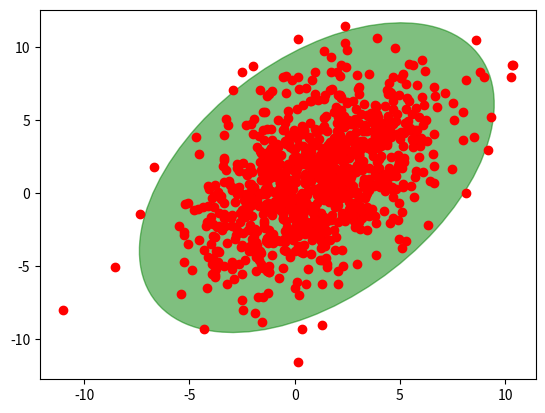

The matplotlib source for this figure:
import numpy as np

import matplotlib.pyplot as plt
from matplotlib.patches import Ellipse

def plot_point_cov(points, nstd=2, ax=None, **kwargs):
    """
Plots an `nstd` sigma ellipse based on the mean and covariance of a point
"cloud" (points, an Nx2 array).

Parameters
----------
points : An Nx2 array of the data points.
nstd : The radius of the ellipse in numbers of standard deviations.
Defaults to 2 standard deviations.
ax : The axis that the ellipse will be plotted on. Defaults to the
current axis.
Additional keyword arguments are pass on to the ellipse patch.

Returns
-------
A matplotlib ellipse artist
"""
    pos = points.mean(axis=0)
    cov = np.cov(points, rowvar=False)
    return plot_cov_ellipse(cov, pos, nstd, ax, **kwargs)

def plot_cov_ellipse(cov, pos, nstd=2, ax=None, **kwargs):
    """
Plots an `nstd` sigma error ellipse based on the specified covariance
matrix (`cov`). Additional keyword arguments are passed on to the
ellipse patch artist.

Parameters
----------
cov : The 2x2 covariance matrix to base the ellipse on
pos : The location of the center of the ellipse. Expects a 2-element
sequence of [x0, y0].
nstd : The radius of the ellipse in numbers of standard deviations.
Defaults to 2 standard deviations.
ax : The axis that the ellipse will be plotted on. Defaults to the
current axis.
Additional keyword arguments are pass on to the ellipse patch.

Returns
-------
A matplotlib ellipse artist
"""
    def eigsorted(cov):
        vals, vecs = np.linalg.eigh(cov)
        order = vals.argsort()[::-1]
        return vals[order], vecs[:,order]

    if ax is None:
        ax = plt.gca()

    vals, vecs = eigsorted(cov)
    theta = np.degrees(np.arctan2(*vecs[:,0][::-1]))

    # Width and height are "full" widths, not radius
    width, height = 2 * nstd * np.sqrt(vals)
    ellip = Ellipse(xy=pos, width=width, height=height, angle=theta, **kwargs)

    ax.add_artist(ellip)
    return ellip

if __name__ == '__main__':
    #-- Example usage -----------------------
    # Generate some random, correlated data
    points = np.random.multivariate_normal(
            mean=(1,1), cov=[[0.4, 9],[9, 10]], size=1000
            )
    # Plot the raw points...
    x, y = points.T
    plt.plot(x, y, 'ro')

    # Plot a transparent 3 standard deviation covariance ellipse
    plot_point_cov(points, nstd=3, alpha=0.5, color='green')

    plt.show()

